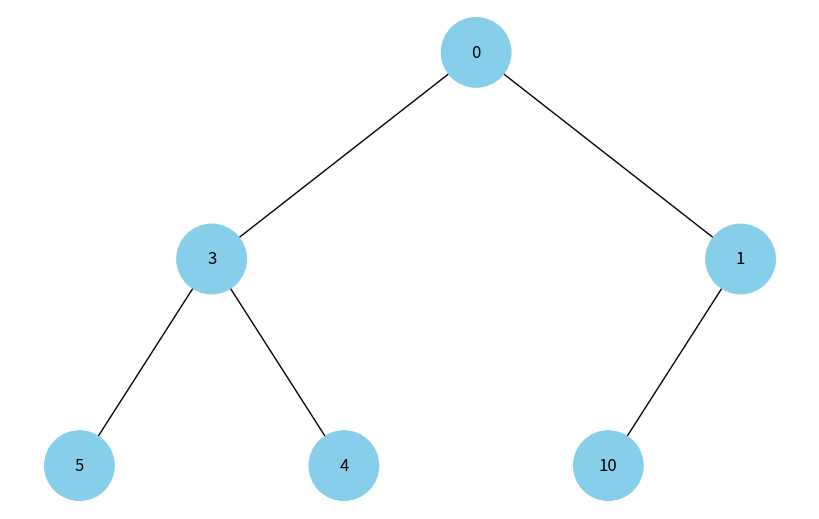

Reproduce this figure in Python.
#Завдання 4. Візуалізація піраміди

import uuid
import heapq
import networkx as nx
import matplotlib.pyplot as plt


class Node:
  def __init__(self, key, color="skyblue"):
    self.left = None
    self.right = None
    self.val = key
    self.color = color
    self.id = str(uuid.uuid4())


def add_edges(graph, node, pos, x=0, y=0, layer=1):
  if node is not None:
    graph.add_node(node.id, color=node.color, label=node.val)
    if node.left:
      graph.add_edge(node.id, node.left.id)
      l = x - 1 / 2 ** layer
      pos[node.left.id] = (l, y - 1)
      l = add_edges(graph, node.left, pos, x=l, y=y - 1, layer=layer + 1)
    if node.right:
      graph.add_edge(node.id, node.right.id)
      r = x + 1 / 2 ** layer
      pos[node.right.id] = (r, y - 1)
      r = add_edges(graph, node.right, pos, x=r, y=y - 1, layer=layer + 1)
  return graph


def draw_tree(tree_root):
  tree = nx.DiGraph()
  pos = {tree_root.id: (0, 0)}
  tree = add_edges(tree, tree_root, pos)

  colors = [node[1]['color'] for node in tree.nodes(data=True)]
  labels = {node[0]: node[1]['label'] for node in tree.nodes(data=True)}

  plt.figure(figsize=(8, 5))
  nx.draw(tree, pos=pos, labels=labels, arrows=False, node_size=2500, node_color=colors)
  plt.show()

def heap_to_tree(heap, i=0):
    if i >= len(heap):
        return None
    node = Node(heap[i])
    node.left = heap_to_tree(heap, 2 * i + 1)
    node.right = heap_to_tree(heap, 2 * i + 2)
    return node

def draw_heap(heap):
    draw_tree(heap_to_tree(heap))

data = [10, 4, 1, 5, 3, 0]
heapq.heapify(data)  
draw_heap(data)
